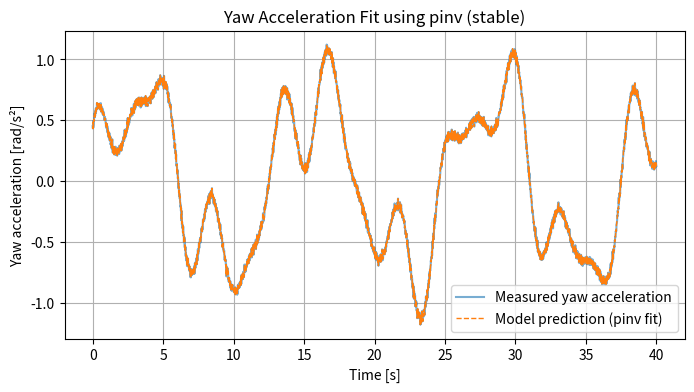

Python code for this plot:
import numpy as np
import matplotlib.pyplot as plt

# -------------------------------
# 1. True vehicle parameters (same as before)
# -------------------------------
Iz_true = 1800.0   # kg·m²
a, b = 1.2, 1.6    # m
Cf, Cr = 60000.0, 60000.0  # N/rad
u = 20.0            # m/s (constant speed)

rng = np.random.default_rng(42)

# -------------------------------
# 2. Generate improved excitation data
# -------------------------------
t = np.linspace(0, 40, 4000)  # 40 s, 100 Hz

# Multi-frequency steering input
delta = 0.02*np.sin(0.5*t) + 0.01*np.sin(1.5*t + 0.8) + 0.005*np.sin(2.3*t + 1.2)
# Small noise to simulate variability
delta += rng.normal(0, 0.0005, size=len(t))

# Simulate vehicle yaw rate & lateral velocity responses (phase shifted)
r = 0.04*np.sin(0.5*t - 0.3) + 0.02*np.sin(1.5*t - 0.5) + 0.01*np.sin(2.3*t - 0.8)
vy = 0.3*np.sin(0.5*t - 0.6) + 0.15*np.sin(1.5*t - 0.9) + 0.05*np.sin(2.3*t - 1.1)

# Compute yaw acceleration using true model
r_dot = (a*Cf/Iz_true)*delta \
        - ((a**2*Cf + b**2*Cr)/(Iz_true*u))*r \
        - ((a*Cf - b*Cr)/(Iz_true*u))*vy

# Add small measurement noise
r_dot_meas = r_dot + rng.normal(0, 0.002, size=len(t))

# -------------------------------
# 3. Build regression matrix
# -------------------------------
Phi = np.column_stack((delta, r, vy))
Y = r_dot_meas

# -------------------------------
# 4. SVD diagnostics
# -------------------------------
U, S, Vt = np.linalg.svd(Phi, full_matrices=False)
print("Singular values of Phi:\n", S)
print("Condition number (sigma1 / sigma_n):", S[0] / S[-1])

# naive inversion (what we did earlier)
theta_svd_naive = Vt.T @ np.diag(1.0 / S) @ U.T @ Y
print("\nTheta (naive SVD inversion):", theta_svd_naive)
A1 = theta_svd_naive[0]
print("A1 (naive) =", A1)
if abs(A1) < 1e-12:
    print("A1 is essentially zero -> leads to Iz ~ inf or Iz ~ 0 when dividing. Bad/unstable.")

# -------------------------------
# 5. More stable: use pseudoinverse (np.linalg.pinv)
# -------------------------------
theta_pinv = np.linalg.pinv(Phi) @ Y
print("\nTheta (np.linalg.pinv):", theta_pinv)
A1_pinv = theta_pinv[0]
Iz_est_pinv = a * Cf / A1_pinv if abs(A1_pinv) > 1e-12 else np.nan
print("Estimated I_z (pinv) = ", Iz_est_pinv)

# -------------------------------
# 6. Truncated SVD (regularization) - drop tiny singular values
# -------------------------------
tol = 1e-6 * S[0]  # relative tolerance, adjust if needed
large_idx = S > tol
print("\nTruncation tolerance:", tol, " - keeping", large_idx.sum(), "singular values out of", len(S))
S_inv_trunc = np.zeros_like(S)
S_inv_trunc[large_idx] = 1.0 / S[large_idx]
theta_trunc = Vt.T @ np.diag(S_inv_trunc) @ U.T @ Y
print("Theta (truncated SVD):", theta_trunc)
A1_trunc = theta_trunc[0]
Iz_est_trunc = a * Cf / A1_trunc if abs(A1_trunc) > 1e-12 else np.nan
print("Estimated I_z (trunc SVD) = ", Iz_est_trunc)

# -------------------------------
# 7. Quick comparison plot
# -------------------------------
r_dot_pred_pinv = Phi @ theta_pinv

plt.figure(figsize=(8, 4))
plt.plot(t, r_dot_meas, label='Measured yaw acceleration', alpha=0.6)
plt.plot(t, r_dot_pred_pinv, '--', label='Model prediction (pinv fit)', linewidth=1)
plt.xlabel('Time [s]')
plt.ylabel('Yaw acceleration [rad/s²]')
plt.legend()
plt.title('Yaw Acceleration Fit using pinv (stable)')
plt.grid(True)
plt.show()
